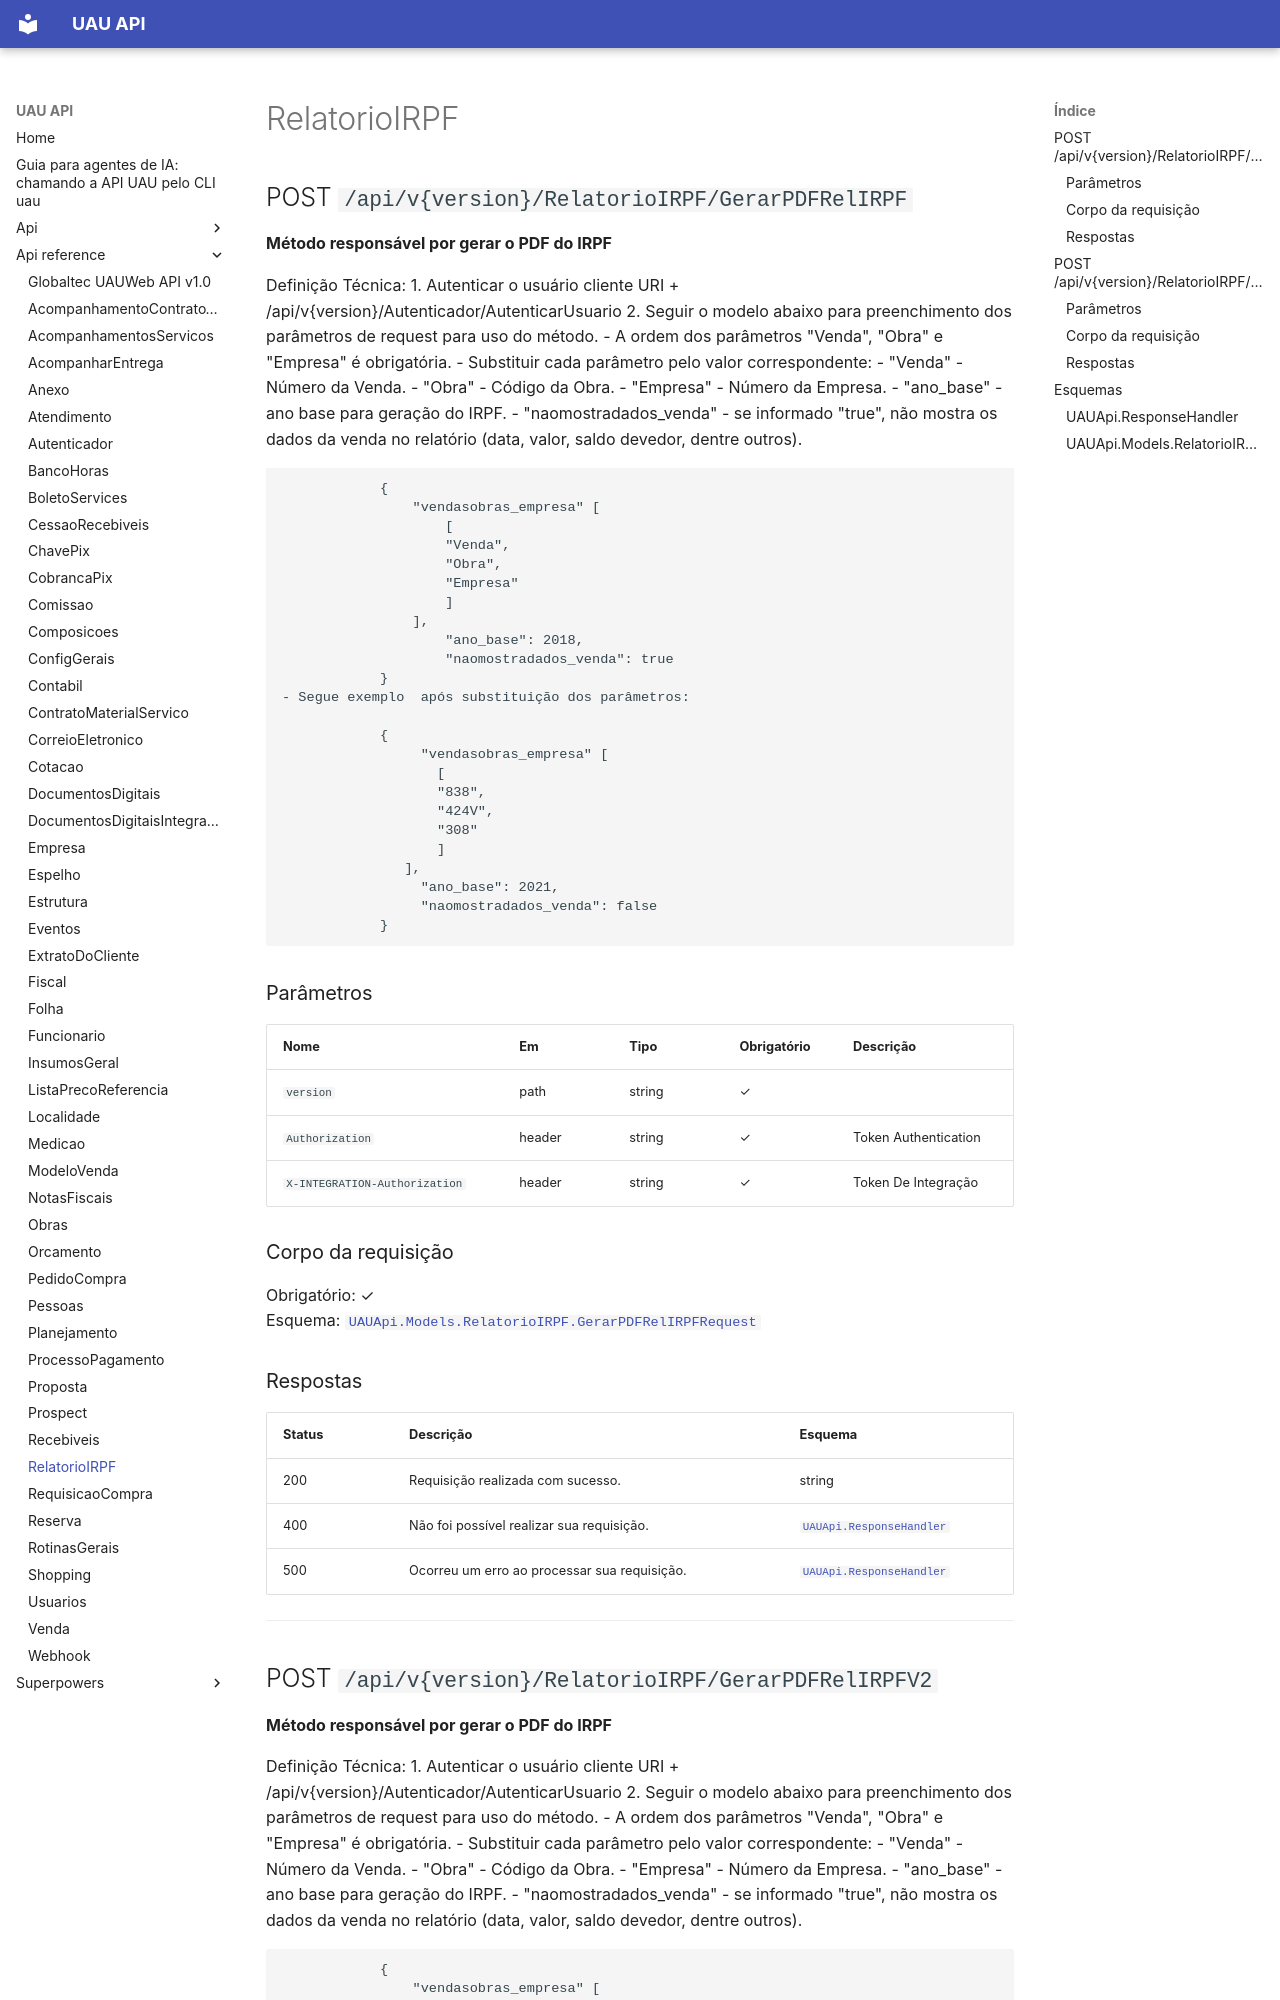

repository: codetricksters/uau-api · page: api-reference/RelatorioIRPF/index.html · generator: mkdocs

# RelatorioIRPF

## POST `/api/v{version}/RelatorioIRPF/GerarPDFRelIRPF`

**Método responsável por gerar o PDF do IRPF**

Definição Técnica:
1. Autenticar o usuário cliente URI + /api/v{version}/Autenticador/AutenticarUsuario
2. Seguir o modelo abaixo para preenchimento dos parâmetros de request para uso do método.
    - A ordem dos parâmetros "Venda", "Obra" e "Empresa" é obrigatória.
    - Substituir cada parâmetro pelo valor correspondente:
        - "Venda" - Número da Venda.
        - "Obra" - Código da Obra.
        - "Empresa" - Número da Empresa.
        - "ano_base" - ano base para geração do IRPF.
        - "naomostradados_venda" - se informado "true", não mostra os dados da venda no relatório (data, valor, saldo devedor, dentre outros).

                {
                    "vendasobras_empresa" [
                        [
                        "Venda", 
                        "Obra", 
                        "Empresa"
                        ]
                    ],
                        "ano_base": 2018,
                        "naomostradados_venda": true
                }
    - Segue exemplo  após substituição dos parâmetros:
    
                {
                     "vendasobras_empresa" [
                       [
                       "838",
                       "424V",
                       "308"
                       ]
                   ],
                     "ano_base": 2021,
                     "naomostradados_venda": false
                }

### Parâmetros

| Nome | Em | Tipo | Obrigatório | Descrição |
|---|---|---|---|---|
| `version` | path | string | ✓ |  |
| `Authorization` | header | string | ✓ | Token Authentication |
| `X-INTEGRATION-Authorization` | header | string | ✓ | Token De Integração |

### Corpo da requisição

Obrigatório: ✓  
Esquema: [`UAUApi.Models.RelatorioIRPF.GerarPDFRelIRPFRequest`](#uauapimodelsrelatorioirpfgerarpdfrelirpfrequest)

### Respostas

| Status | Descrição | Esquema |
|---|---|---|
| 200 | Requisição realizada com sucesso. | string |
| 400 | Não foi possível realizar sua requisição. | [`UAUApi.ResponseHandler`](#uauapiresponsehandler) |
| 500 | Ocorreu um erro ao processar sua requisição. | [`UAUApi.ResponseHandler`](#uauapiresponsehandler) |

---
